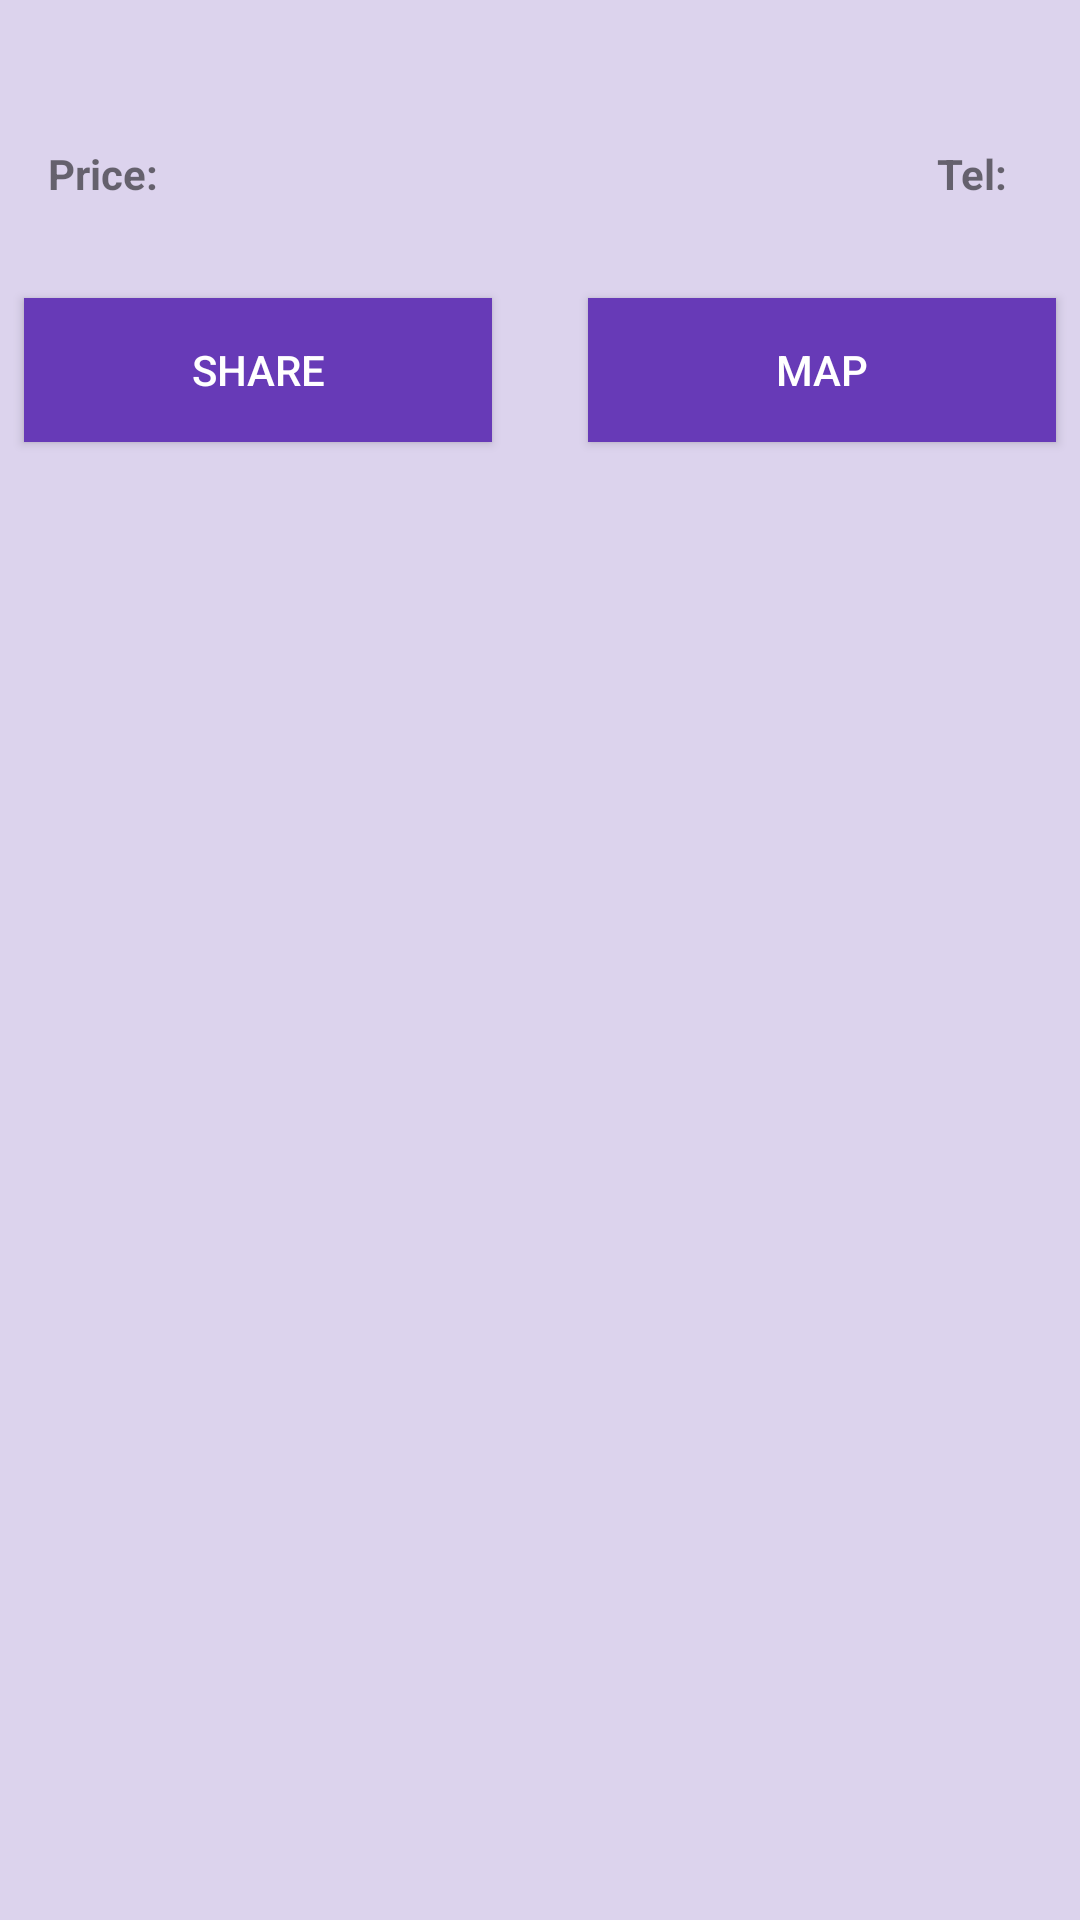

Here is an Android app screen rendered from its layout file. Give the layout XML and the strings, colors and styles it references.
<!-- AndroidManifest.xml: application theme AppTheme -->
<!-- res/layout/fragment_place_details.xml -->
<?xml version="1.0" encoding="utf-8"?>
<android.support.constraint.ConstraintLayout xmlns:android="http://schemas.android.com/apk/res/android"
    xmlns:app="http://schemas.android.com/apk/res-auto"
    xmlns:tools="http://schemas.android.com/tools"
    android:layout_width="match_parent"
    android:layout_height="match_parent"
    android:background="@color/colorPrimaryLight"
    tools:context=".view.PlaceDetailsFragment">

    <TextView
        android:id="@+id/tvPlaceTitle"
        android:layout_width="match_parent"
        android:layout_height="wrap_content"
        android:layout_marginEnd="8dp"
        android:layout_marginLeft="8dp"
        android:layout_marginRight="8dp"
        android:layout_marginStart="8dp"
        android:layout_marginTop="8dp"
        android:textSize="24sp"
        android:textStyle="bold"
        app:layout_constraintEnd_toEndOf="parent"
        app:layout_constraintStart_toStartOf="parent"
        app:layout_constraintTop_toTopOf="parent"
        tools:text="Teste" />

    <TextView
        android:id="@+id/lbPrice"
        android:layout_width="wrap_content"
        android:layout_height="wrap_content"
        android:layout_marginLeft="8dp"
        android:layout_marginStart="8dp"
        android:layout_marginTop="8dp"
        android:text="@string/price"
        android:textStyle="bold"
        app:layout_constraintStart_toStartOf="@+id/tvPlaceTitle"
        app:layout_constraintTop_toBottomOf="@+id/tvPlaceTitle" />

    <TextView
        android:id="@+id/tvPrice"
        android:layout_width="wrap_content"
        android:layout_height="wrap_content"
        android:layout_marginLeft="8dp"
        android:layout_marginStart="8dp"
        android:layout_marginTop="8dp"
        app:layout_constraintStart_toEndOf="@+id/lbPrice"
        app:layout_constraintTop_toBottomOf="@+id/tvPlaceTitle" />

    <TextView
        android:id="@+id/lbPhoneNumber"
        android:layout_width="wrap_content"
        android:layout_height="wrap_content"
        android:layout_marginEnd="8dp"
        android:layout_marginRight="8dp"
        android:layout_marginTop="8dp"
        android:text="@string/phone"
        android:textStyle="bold"
        app:layout_constraintEnd_toStartOf="@+id/tvPhoneNumber"
        app:layout_constraintTop_toBottomOf="@+id/tvPlaceTitle" />

    <TextView
        android:id="@+id/tvPhoneNumber"
        android:layout_width="wrap_content"
        android:layout_height="wrap_content"
        android:layout_marginEnd="8dp"
        android:layout_marginRight="8dp"
        android:layout_marginTop="8dp"
        app:layout_constraintEnd_toEndOf="@+id/tvPlaceTitle"
        app:layout_constraintTop_toBottomOf="@+id/tvPlaceTitle" />

    <Button
        android:id="@+id/btnShare"
        android:layout_width="0dp"
        android:layout_height="wrap_content"
        android:layout_marginEnd="16dp"
        android:layout_marginLeft="8dp"
        android:layout_marginRight="16dp"
        android:layout_marginStart="8dp"
        android:layout_marginTop="32dp"
        android:background="@color/colorPrimary"
        android:text="@string/share"
        android:textColor="@android:color/white"
        app:layout_constraintEnd_toStartOf="@+id/btnShowMap"
        app:layout_constraintHorizontal_bias="0.5"
        app:layout_constraintStart_toStartOf="parent"
        app:layout_constraintTop_toBottomOf="@+id/lbPrice" />

    <Button
        android:id="@+id/btnShowMap"
        android:layout_width="0dp"
        android:layout_height="wrap_content"
        android:layout_marginEnd="8dp"
        android:layout_marginLeft="16dp"
        android:layout_marginRight="8dp"
        android:layout_marginStart="16dp"
        android:background="@color/colorPrimary"
        android:text="@string/map"
        android:textColor="@android:color/white"
        app:layout_constraintEnd_toEndOf="parent"
        app:layout_constraintHorizontal_bias="0.5"
        app:layout_constraintStart_toEndOf="@+id/btnShare"
        app:layout_constraintTop_toTopOf="@+id/btnShare" />


</android.support.constraint.ConstraintLayout>
<!-- resources referenced by this layout -->
<resources>
  <color name="colorPrimary">#673AB7</color>
  <color name="colorPrimaryLight">#33673AB7</color>
  <string name="map">Map</string>
  <string name="phone">Tel:</string>
  <string name="price">Price:</string>
  <string name="share">Share</string>
  <style name="AppTheme" parent="Theme.AppCompat.DayNight.DarkActionBar">
          
          <item name="colorPrimary">@color/colorPrimary</item>
          <item name="colorPrimaryDark">@color/colorPrimaryDark</item>
          <item name="colorAccent">@color/colorAccent</item>
      </style>
  <color name="colorPrimaryDark">#512da8</color>
  <color name="colorAccent">#512da8</color>
</resources>
